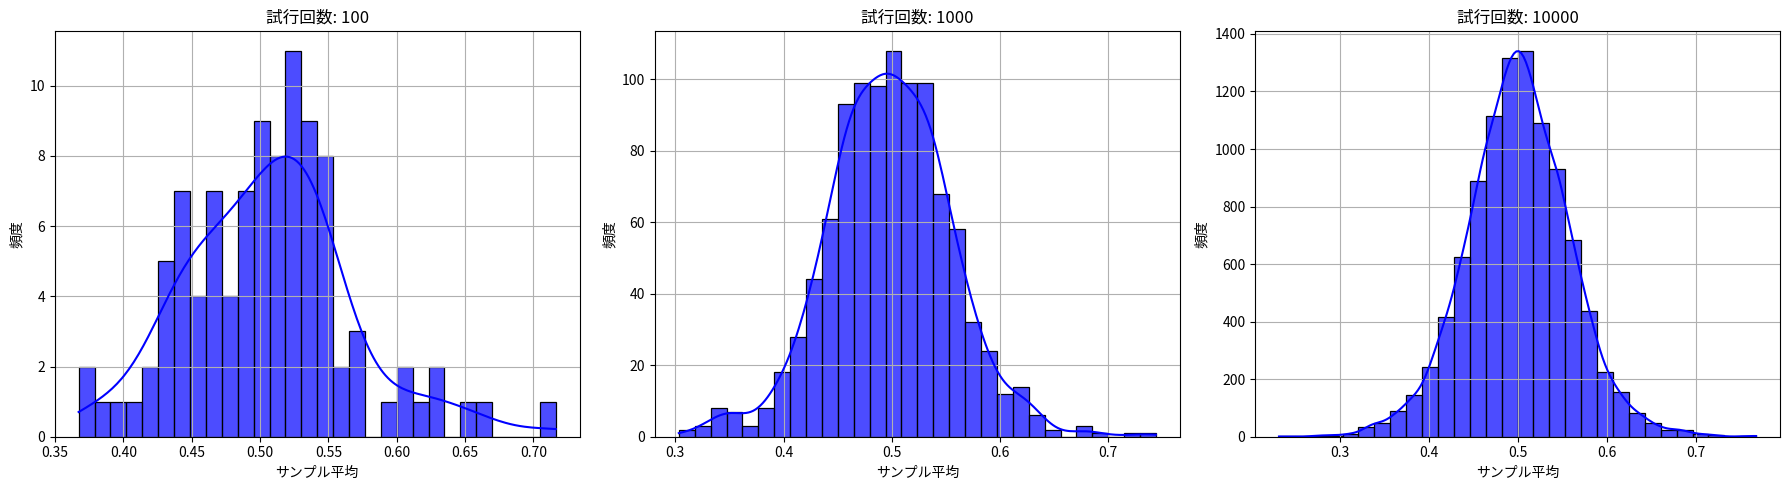

This chart was generated by the following Python code:
# サンプルサイズと試行回数の変動影響を調査する。

# 試行ごとのサンプル数を、10〜50の間でランダムにする。
# 試行回数を100回、1000回、10000回にする。


import numpy as np
import matplotlib.pyplot as plt
import seaborn as sns

# 試行回数のリスト
num_experiments_list = [100, 1000, 10000]

# サンプル数をランダムにする範囲
sample_size_min = 10
sample_size_max = 50

# グラフを描画
fig, axes = plt.subplots(1, 3, figsize=(18, 5))

for i, num_experiments in enumerate(num_experiments_list):
    averages = []  # 各試行の平均値を格納するリスト

    for _ in range(num_experiments):
        sample_size = np.random.randint(sample_size_min, sample_size_max + 1)  # サンプルサイズをランダムに選択
        samples = np.random.uniform(0, 1, sample_size)  # 0から1の一様分布の乱数を生成
        avg = np.mean(samples)  # サンプルの平均を計算
        averages.append(avg)

    # ヒストグラムを描画
    sns.histplot(averages, bins=30, kde=True, color='blue', alpha=0.7, ax=axes[i])
    axes[i].set_title(f"試行回数: {num_experiments}")
    axes[i].set_xlabel("サンプル平均")
    axes[i].set_ylabel("頻度")
    axes[i].grid(True)

plt.tight_layout()
plt.show()
